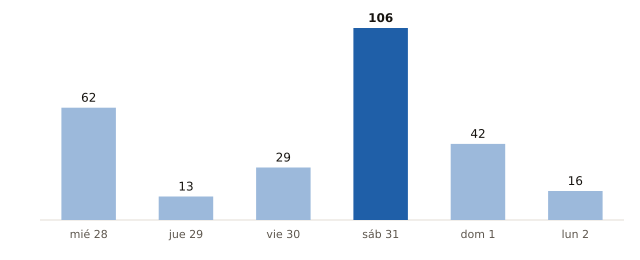

Data behind this chart, as committed beside it:
fecha, municipios_prob_90_o_mas
2026-10-28, 62
2026-10-29, 13
2026-10-30, 29
2026-10-31, 106
2026-11-01, 42
2026-11-02, 16
